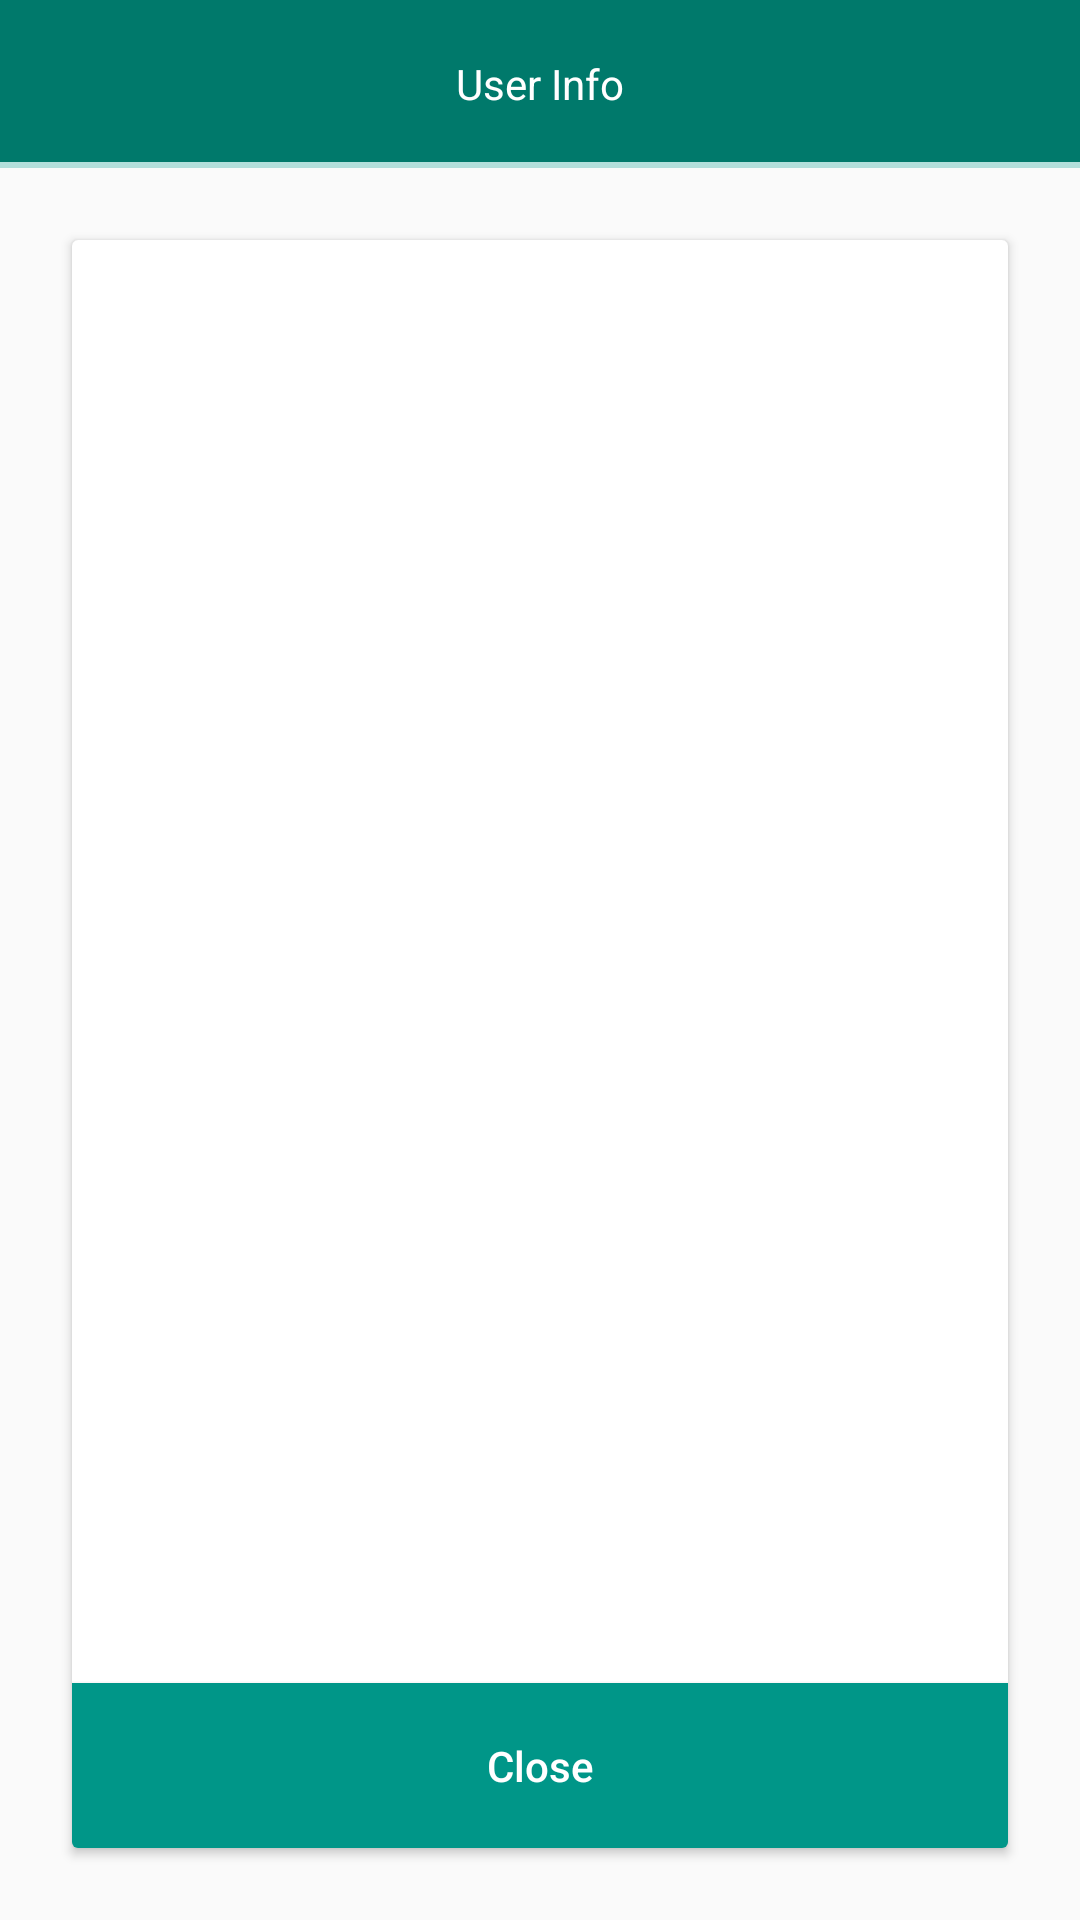

Here is an Android app screen rendered from its layout file. Give the layout XML and the strings, colors and styles it references.
<!-- AndroidManifest.xml: application theme AppTheme -->
<!-- res/layout/fragment_user_info.xml -->
<?xml version="1.0" encoding="utf-8"?>
<LinearLayout xmlns:android="http://schemas.android.com/apk/res/android"
    xmlns:app="http://schemas.android.com/apk/res-auto"
    android:layout_width="match_parent"
    android:layout_height="match_parent"
    android:orientation="vertical">

    <android.support.v7.widget.Toolbar
        android:id="@+id/toolbar_user_info"
        android:layout_width="match_parent"
        android:layout_height="?attr/actionBarSize"
        app:contentInsetStart="0dp">

        <RelativeLayout
            android:layout_width="match_parent"
            android:layout_height="match_parent"
            android:background="@color/colorPrimaryDark">

            <View
                android:layout_width="match_parent"
                android:layout_height="2dp"
                android:layout_alignParentBottom="true"
                android:background="@color/colorPrimaryLight" />

            <TextView
                android:id="@+id/user_info_title"
                style="@style/ToolbarTitleTextView"
                android:layout_width="wrap_content"
                android:layout_height="wrap_content"
                android:layout_centerInParent="true"
                android:padding="10dp"
                android:text="@string/user_info_label" />

            <View
                android:layout_width="match_parent"
                android:layout_height="2dp"
                android:layout_alignParentBottom="true"
                android:background="@color/colorPrimaryLight" />

        </RelativeLayout>
    </android.support.v7.widget.Toolbar>

    <android.support.v7.widget.CardView
        android:layout_width="match_parent"
        android:layout_height="match_parent"
        android:layout_margin="24dp"
        android:orientation="vertical">

        <RelativeLayout
            android:layout_width="match_parent"
            android:layout_height="wrap_content"
            android:gravity="center"
            android:orientation="vertical">

            <RelativeLayout
                android:id="@+id/avatar_layout"
                android:layout_width="wrap_content"
                android:layout_height="wrap_content"
                android:layout_centerHorizontal="true">

                <ImageView
                    android:id="@+id/user_avatar_image_view"
                    android:layout_width="120dp"
                    android:layout_height="120dp"
                    android:layout_margin="50dp" />

                <ProgressBar
                    android:id="@+id/avatar_progress_bar"
                    android:layout_width="40dp"
                    android:layout_height="40dp"
                    android:layout_centerInParent="true"/>
            </RelativeLayout>

            <TextView
                android:id="@+id/user_name_text_view"
                style="@style/UserNameTextView"
                android:layout_width="match_parent"
                android:layout_below="@+id/avatar_layout"
                android:layout_height="wrap_content"
                android:gravity="center"
                android:layout_margin="20dp" />

            <Button
                style="@style/UserButton"
                android:id="@+id/user_info_back_btn"
                android:layout_width="match_parent"
                android:layout_height="55dp"
                android:text="@string/close_btn_label"
                android:layout_alignParentBottom="true"
                />
        </RelativeLayout>
    </android.support.v7.widget.CardView>
</LinearLayout>
<!-- resources referenced by this layout -->
<resources>
  <color name="colorPrimaryDark">#00796B</color>
  <color name="colorPrimaryLight">#B2DFDB</color>
  <string name="close_btn_label">Close</string>
  <string name="user_info_label">User Info</string>
  <style name="ToolbarTitleTextView">
          <item name="android:textSize">@dimen/title_text_size</item>
          <item name="android:textColor">@color/colorDefaultWhite</item>
      </style>
  <style name="UserButton">
          <item name="android:textSize">@dimen/middle_text_size</item>
          <item name="android:textColor">@color/colorDefaultWhite</item>
          <item name="android:textAllCaps">false</item>
          <item name="android:background">@color/colorPrimary</item>
      </style>
  <style name="UserNameTextView">
          <item name="android:textSize">@dimen/title_text_size</item>
          <item name="android:textColor">@color/colorPrimary</item>
      </style>
  <style name="AppTheme" parent="Theme.AppCompat.Light.NoActionBar">
          
          <item name="colorPrimary">@color/colorPrimary</item>
          <item name="colorPrimaryDark">@color/colorPrimaryDark</item>
          <item name="colorAccent">@color/colorAccent</item>
          <item name="colorControlNormal">@color/colorDivider</item>
          <item name="colorControlActivated">@color/colorPrimaryDark</item>
          <item name="colorControlHighlight">@color/colorPrimary</item>
      </style>
  <color name="colorDefaultWhite">#FFFFFF</color>
  <color name="colorPrimary">#009688</color>
  <color name="colorAccent">#ff5a07</color>
  <color name="colorDivider">#BDBDBD</color>
</resources>
